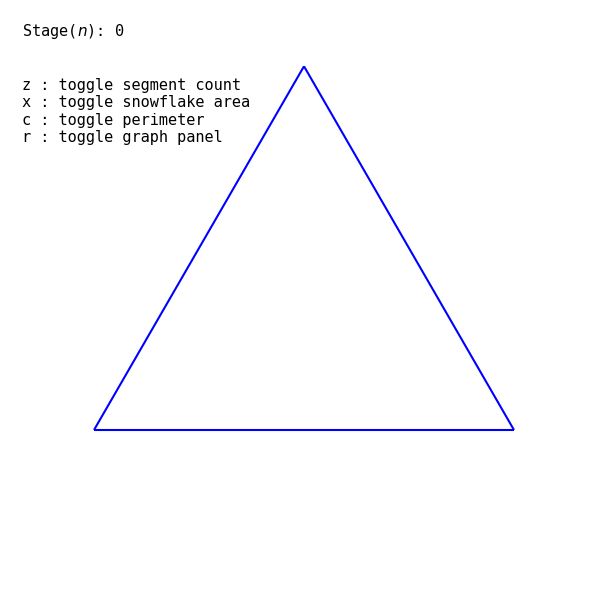

The script that saved this image:
import numpy as np
import matplotlib.pyplot as plt
from matplotlib.collections import LineCollection

# ---------------------------------------------------
# Subdivide one line segment into 4 Koch segments
# ---------------------------------------------------
def subdivide_segment(p1, p2):
    # Vector from p1 to p2
    v = p2 - p1
    
    # Trisect the segment
    p_a = p1 + v / 3.0
    p_b = p1 + 2.0 * v / 3.0
    
    # Find the peak of the equilateral triangle pointing outwards
    # Rotate vector v/3 by 60 degrees counter-clockwise
    angle = np.pi / 3  # 60 degrees
    rot_matrix = np.array([
        [np.cos(angle), -np.sin(angle)],
        [np.sin(angle),  np.cos(angle)]
    ])
    p_peak = p_a + np.dot(rot_matrix, v / 3.0)
    
    # Return the 4 new segments forming the bump
    return np.array([
        [p1, p_a],
        [p_a, p_peak],
        [p_peak, p_b],
        [p_b, p2]
    ])

# ---------------------------------------------------
# Generate next depth for the snowflake
# ---------------------------------------------------
def next_generation(segments):
    new_segments = []
    for seg in segments:
        children = subdivide_segment(seg[0], seg[1])
        new_segments.extend(children)
    return np.array(new_segments)

# ---------------------------------------------------
# Initial Snowflake Setup (Equilateral Triangle)
# ---------------------------------------------------
# Side length = 1
h = np.sqrt(3) / 2
p1 = np.array([0.0, 0.0])
p2 = np.array([1.0, 0.0])
p3 = np.array([0.5, h])

# Clockwise orientation guarantees the spikes point outwards
initial_segments = np.array([
    [p1, p3],
    [p3, p2],
    [p2, p1]
])

generations = [initial_segments]
max_depth = 6  # Kept lower than Sierpinski because segments scale by 4^depth
depth = 0

# ---------------------------------------------------
# Toggles
# ---------------------------------------------------
show_right_panel = False
show_segments = False
show_area = False
show_boundary = False

# ---------------------------------------------------
# Precompute all generations
# ---------------------------------------------------
for _ in range(max_depth):
    generations.append(next_generation(generations[-1]))

# ---------------------------------------------------
# Figure setup
# ---------------------------------------------------
fig = plt.figure(figsize=(9, 7))

ax_fractal = fig.add_axes([0.05, 0.08, 0.90, 0.84])
ax_area    = fig.add_axes([0.72, 0.69, 0.22, 0.17])
ax_count   = fig.add_axes([0.72, 0.42, 0.22, 0.17])
ax_perim   = fig.add_axes([0.72, 0.15, 0.22, 0.17])

# Initially hidden
ax_area.set_visible(False)
ax_count.set_visible(False)
ax_perim.set_visible(False)

# ---------------------------------------------------
# Draw everything
# ---------------------------------------------------
def draw(depth):
    global show_right_panel

    ax_fractal.clear()
    ax_area.clear()
    ax_count.clear()
    ax_perim.clear()

    # -----------------------------------------------
    # Resize layout
    # -----------------------------------------------
    if show_right_panel:
        ax_fractal.set_position([0.05, 0.08, 0.62, 0.84])
    else:
        ax_fractal.set_position([0.05, 0.08, 0.90, 0.84])

    # -----------------------------------------------
    # Fractal setup
    # -----------------------------------------------
    ax_fractal.set_aspect('equal')
    ax_fractal.axis('off')

    segments = generations[depth]

    # Draw the boundary line segments
    collection = LineCollection(
        segments,
        colors='blue',
        linewidths=1.5 if depth < 4 else 0.8
    )
    ax_fractal.add_collection(collection)

    # Center the camera around the classic snowflake structure
    ax_fractal.set_xlim(-0.2, 1.2)
    ax_fractal.set_ylim(-0.4, 1.0)

    # -----------------------------------------------
    # Quantities (Theoretical Math Formulas)
    # -----------------------------------------------
    # Initial dynamic properties based on side length s = 1
    a0 = np.sqrt(3) / 4  # Area of original triangle
    
    num_segments = 3 * (4**depth)
    boundary_length = 3 * ((4/3)**depth)
    
    if depth == 0:
        snowflake_area = a0
    else:
        # Summation formula for Koch Area: A_n = A_0 * (1 + 3/5 * (1 - (4/9)^n))
        snowflake_area = a0 * (1 + (3/5) * (1 - (4/9)**depth))

    # -----------------------------------------------
    # Information text
    # -----------------------------------------------
    info_lines = [f"Stage($n$): {depth}", ""]

    if show_segments:
        info_lines.append(f"line segments   : {num_segments}")
    if show_area:
        info_lines.append(f"total area      : {snowflake_area:.6f}")
    if show_boundary:
        info_lines.append(f"perimeter       : {boundary_length:.6f}")

    info_lines.extend([
        "",
        "z : toggle segment count",
        "x : toggle snowflake area",
        "c : toggle perimeter",
        "r : toggle graph panel"
    ])

    info = "\n".join(info_lines)
    ax_fractal.text(
        0.02, 0.98, info,
        fontsize=11, family='monospace',
        transform=ax_fractal.transAxes,
        verticalalignment='top'
    )

    # ------------------------------------------------
    # Hide all plots first
    # ------------------------------------------------
    ax_area.set_visible(False)
    ax_count.set_visible(False)
    ax_perim.set_visible(False)

    # ------------------------------------------------
    # Graph Layout and Processing
    # ------------------------------------------------
    if show_right_panel:
        explored_depths = np.arange(depth + 1)
        visible_axes = []

        if show_area:     visible_axes.append(ax_area)
        if show_segments: visible_axes.append(ax_count)
        if show_boundary: visible_axes.append(ax_perim)

        n_visible = len(visible_axes)
        if n_visible > 0:
            top = 0.75
            height = 0.18
            gap = 0.06

            for i, ax in enumerate(visible_axes):
                y = top - i * (height + gap)
                ax.set_position([0.72, y, 0.22, height])
                ax.set_visible(True)

        # --- Area graph ---
        if show_area:
            explored_areas = [a0 if d == 0 else a0 * (1 + (3/5)*(1 - (4/9)**d)) for d in explored_depths]
            ax_area.plot(explored_depths, explored_areas, marker='o', color='grey')
            ax_area.scatter([depth], [snowflake_area], s=80, color='blue')
            ax_area.set_title("Snowflake Area", fontsize=10, family='monospace')
            ax_area.set_xlim(0, max_depth)
            ax_area.set_ylim(a0 * 0.9, a0 * 1.7)

        # --- Segment Count graph ---
        if show_segments:
            explored_counts = 3 * (4**explored_depths)
            ax_count.plot(explored_depths, explored_counts, marker='o', color='grey')
            ax_count.scatter([depth], [num_segments], s=80, color='blue')
            ax_count.set_title("Segment Count", fontsize=10, family='monospace')
            ax_count.set_xlim(0, max_depth)

        # --- Perimeter graph ---
        if show_boundary:
            explored_perims = 3 * ((4/3)**explored_depths)
            ax_perim.plot(explored_depths, explored_perims, marker='o', color='grey')
            ax_perim.scatter([depth], [boundary_length], s=80, color='blue')
            ax_perim.set_title("Perimeter Length", fontsize=10, family='monospace')
            ax_perim.set_xlim(0, max_depth)

    fig.canvas.draw_idle()

# ---------------------------------------------------
# Keyboard controls
# ---------------------------------------------------
def on_key(event):
    global depth, show_right_panel, show_segments, show_area, show_boundary

    if event.key in ['w', 'd'] and depth < max_depth:
        depth += 1
        draw(depth)
    elif event.key in ['s', 'a'] and depth > 0:
        depth -= 1
        draw(depth)
    elif event.key == 'r':
        show_right_panel = not show_right_panel
        draw(depth)
    elif event.key == 'z':
        show_segments = not show_segments
        draw(depth)
    elif event.key == 'x':
        show_area = not show_area
        draw(depth)
    elif event.key == 'c':
        show_boundary = not show_boundary
        draw(depth)

# Connect event and initiate canvas
fig.canvas.mpl_connect('key_press_event', on_key)
draw(depth)
plt.show()
